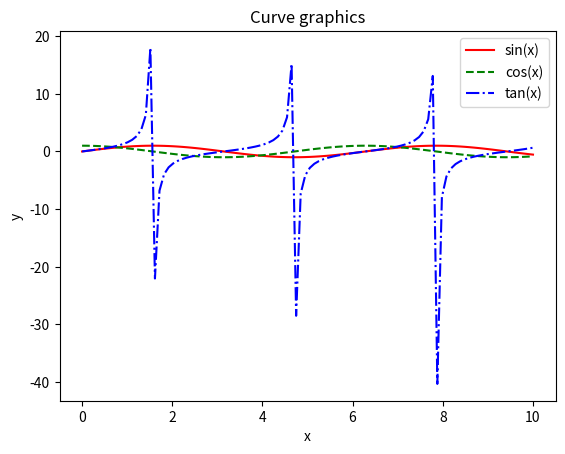

This chart was generated by the following Python code:
import matplotlib.pyplot as plt
import numpy as np

# 生成 x 軸數據
x = np.linspace(0, 10, 100)

# 定義三條曲線的 y 軸數據
y1 = np.sin(x)
y2 = np.cos(x)
y3 = np.tan(x)

# 繪製三條曲線
plt.plot(x, y1, 'r-', label='sin(x)')  # 紅色實線
plt.plot(x, y2, 'g--', label='cos(x)')  # 綠色虛線
plt.plot(x, y3, 'b-.', label='tan(x)')  # 藍色點劃線

# 添加標籤和標題
plt.xlabel('x')
plt.ylabel('y')
plt.title('Curve graphics') # 圖形標題

# 顯示圖例
plt.legend()

# 顯示圖形
plt.show()